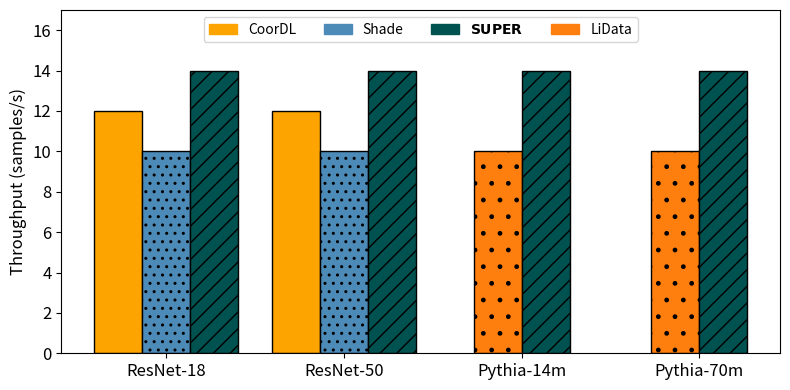

The matplotlib source for this figure:
import matplotlib.pyplot as plt
import numpy as np
from matplotlib.patches import Patch

# Define the visual map and figure data
visual_map = {
    r'$\bf{SUPER}$': {'color': '#005250', 'hatch': '//', 'edgecolor': 'black', 'alpha': 1.0},
    'CoorDL': {'color': '#FEA400', 'hatch': '', 'edgecolor': 'black', 'alpha': 1.0},
    'Shade': {'color': '#4C8BB8', 'hatch': '..', 'edgecolor': 'black', 'alpha': 1.0},
    'LiData': {'color': '#FF7F0E', 'hatch': '.', 'edgecolor': 'black', 'alpha': 1.0},
}

# Define the workloads and corresponding data
figure_data = {
    'ResNet-18': {'CoorDL': 12, 'Shade': 10, r'$\bf{SUPER}$': 14},
    'ResNet-50': {'CoorDL': 12, 'Shade': 10, r'$\bf{SUPER}$': 14},
    'Pythia-14m': {'LiData': 10, r'$\bf{SUPER}$': 14},
    'Pythia-70m': {'LiData': 10, r'$\bf{SUPER}$': 14},
}

# Create a new figure and set of axes
fig, ax = plt.subplots(figsize=(8, 4)) 

# Define the x-axis positions for each workload
x = np.arange(len(figure_data))

# Set bar width
bar_width = 0.27

# Create a list for legend handles
legend_handles = []
already_added = []

# Iterate over each workload and dynamically plot bars based on the available dataloaders
for i, workload in enumerate(figure_data):
    dataloaders = list(figure_data[workload].keys())
    num_dataloaders = len(dataloaders)
    
    # Adjust the starting position for the bars so they are centered for workloads with fewer dataloaders
    start_position = x[i] - (bar_width * (num_dataloaders - 1) / 2)
    
    # Plot each dataloader's bar at the adjusted positions
    for j, dataloader in enumerate(dataloaders):
        value = figure_data[workload][dataloader]
        style = visual_map[dataloader]
        
        # Plot the bar
        ax.bar(start_position + j * bar_width, value, bar_width,
               color=style['color'], 
               hatch=style['hatch'], 
               edgecolor=style['edgecolor'], 
               alpha=style['alpha'])
        
        # Add to legend handles if it's the first occurrence
        if dataloader not in already_added:
            already_added.append(dataloader)
            legend_handles.append(Patch(color=style['color'], label=dataloader, hatch=style['hatch'], edgecolor=style['edgecolor']))

# Set x-axis labels and title
ax.set_ylabel('Throughput (samples/s)', fontsize=12)
# Set the tick positions and labels for the x-axis
ax.set_xticks(x)
ax.set_xticklabels(figure_data.keys(), fontsize=12)
ax.tick_params(axis='y', labelsize=12)  # Set font size for y-tick labels

# Add the legend with custom handles
ax.legend(handles=legend_handles, ncol=4, loc='upper center')
ax.set_ylim(0, 17)

# Display the plot
plt.tight_layout()
plt.show()
